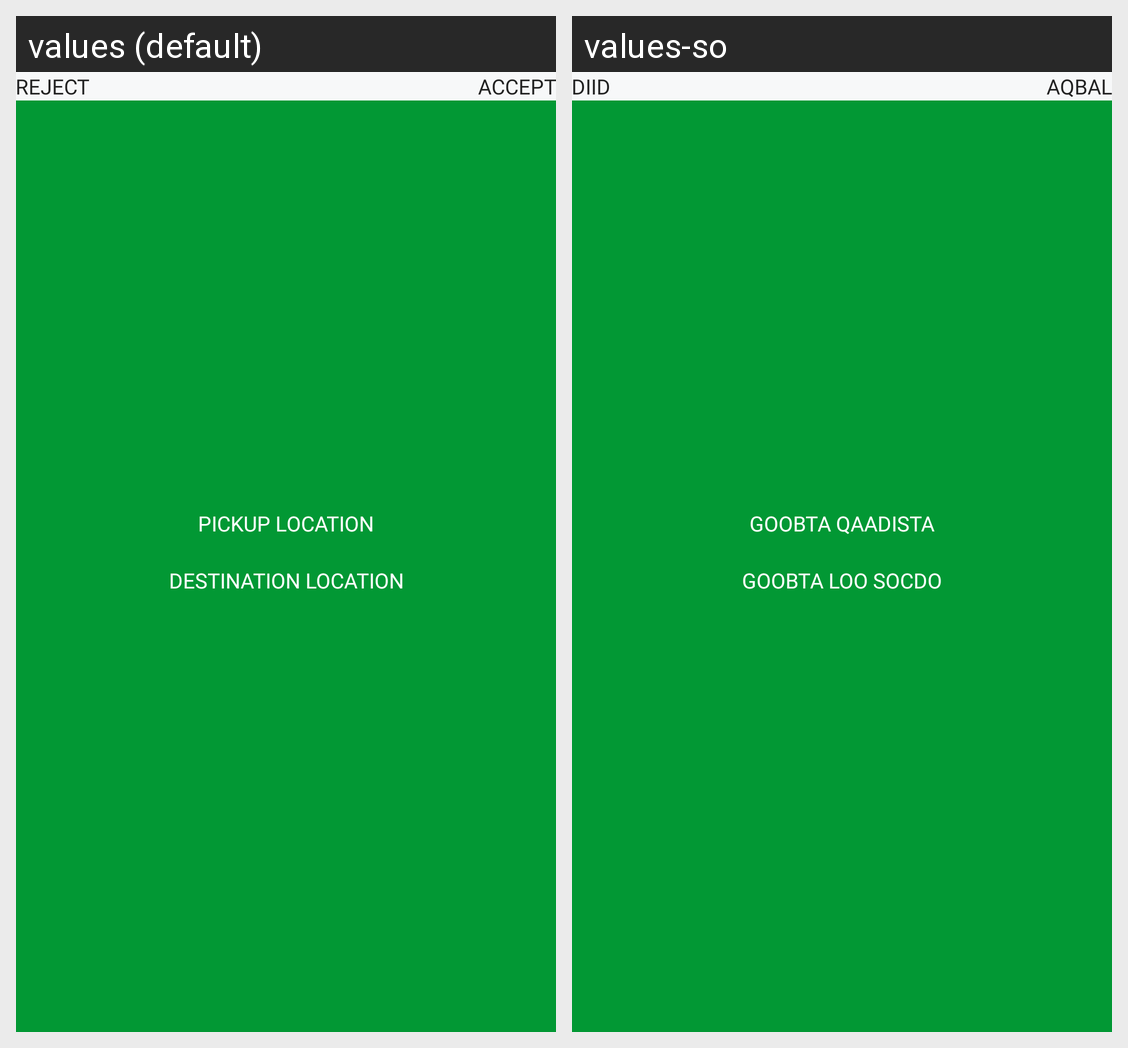

Here is an Android app screen in its default locale and in the app's own translations. Write out the translated-string differences for the strings that appear on this screen.
Android screen res/layout/dialog_new_request_taxi.xml rendered under 2 locales, left to right: values (default), values-so. Device: Nexus 5 (rendered at 1080×1920; each locale shown at half size, 540×960, under a caption strip naming it); theme Theme.AmanahDelivery.
Strings drawn on this screen, with the default value and each locale's value (text and hints the layout hard-codes, and strings that could not be matched under every locale, appear in the picture but are not listed):

refuse
  values: Reject
  values-so: diid

accept
  values: Accept
  values-so: aqbal

pickup_location
  values: Pickup Location
  values-so: Goobta qaadista

detination_location
  values: Destination Location
  values-so: Goobta loo socdo
